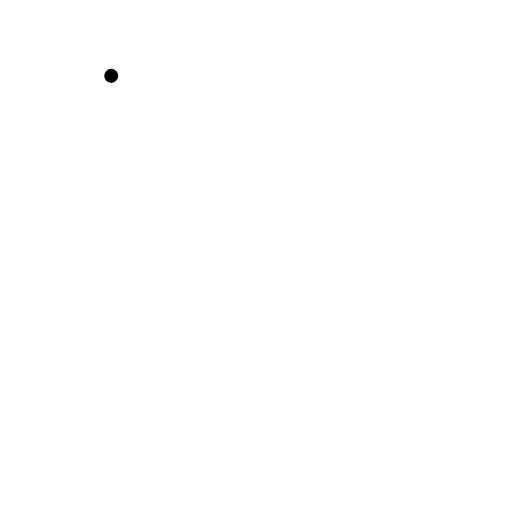
t = 0.00 s
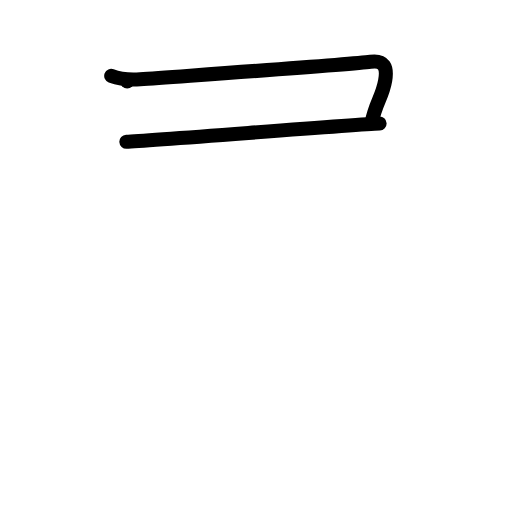
t = 2.00 s
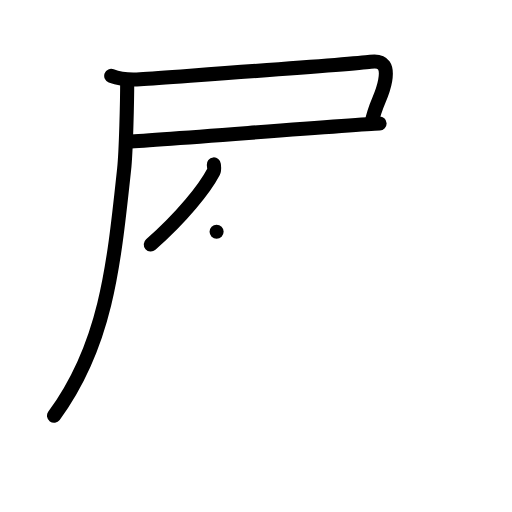
t = 4.00 s
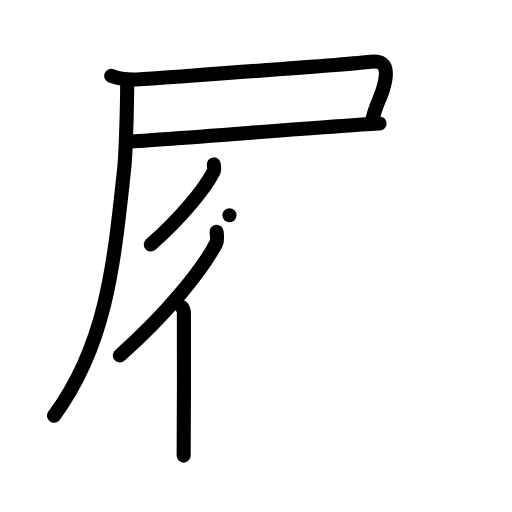
t = 6.00 s
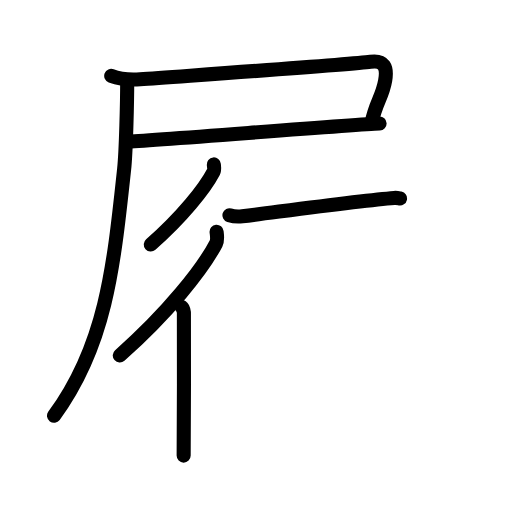
t = 6.83 s
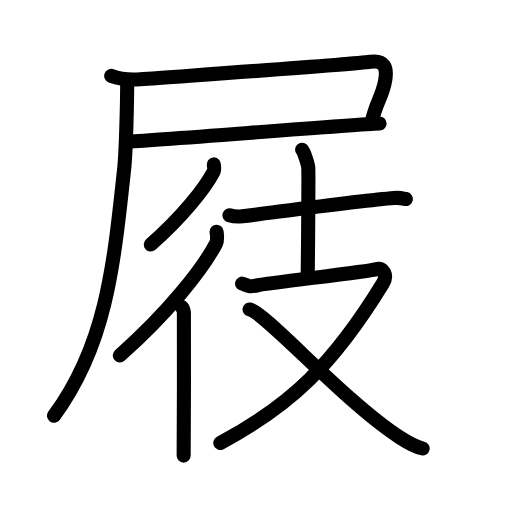
t = 10.00 s

The animated SVG that drew these frames (rendered in a browser with its animation timeline set to each time). Animation: 33 SMIL elements (animate=33); one cycle of 10.00 s.

<?xml version="1.0" encoding="UTF-8"?>
<!--
AniKanjiVG is licensed by CC-BY-SA Paul C. Sommerhoff (https://bitbucket.org/sommerhoff/anikanjivg).
AniKanjiVG uses KanjiVG which is licensed by CC-BY-SA Ulrich Apel (http://kanjivg.tagaini.net).
See also http://creativecommons.org/licenses/by-sa/3.0/
-->
<svg xmlns:kvg='http://kanjivg.tagaini.net' xmlns='http://www.w3.org/2000/svg' width='109' height='109' viewBox='0 0 109 109' style='fill:none;stroke:#000000;stroke-width:3;stroke-linecap:round;stroke-linejoin:round;' id="kvg:kanji_05c50"><g id="kvg:05c50" kvg:element="屐"><g id="kvg:05c50-g1" kvg:element="尸" kvg:position="tare" kvg:radical="general"><path id="kvg:05c50-s1" kvg:type="㇕c" d="M23.68,16.15c1.91,0.73,4.13,0.88,6.16,0.73c10.97-0.81,44.66-3.13,49.03-3.73c2.88-0.4,3.63,1.1,3.13,3.97c-0.63,3.61-2,4.63-2.87,8.94"><animate attributeName="d" begin="0.0s" dur="0.25s" from="M23.68,16.15C23.68,16.15,23.68,16.15,23.68,16.15" to="M23.68,16.15c1.91,0.73,4.13,0.88,6.16,0.73" />
<animate attributeName="d" begin="0.25s" dur="0.25s" from="M23.68,16.15c1.91,0.73,4.13,0.88,6.16,0.73c0,0,0,0,0,0,0" to="M23.68,16.15c1.91,0.73,4.13,0.88,6.16,0.73c10.97-0.81,44.66-3.13,49.03-3.73" />
<animate attributeName="d" begin="0.5s" dur="0.25s" from="M23.68,16.15c1.91,0.73,4.13,0.88,6.16,0.73c10.97-0.81,44.66-3.13,49.03-3.73c0,0,0,0,0,0,0" to="M23.68,16.15c1.91,0.73,4.13,0.88,6.16,0.73c10.97-0.81,44.66-3.13,49.03-3.73c2.88-0.4,3.63,1.1,3.13,3.97" />
<animate attributeName="d" begin="0.75s" dur="0.25s" from="M23.68,16.15c1.91,0.73,4.13,0.88,6.16,0.73c10.97-0.81,44.66-3.13,49.03-3.73c2.88-0.4,3.63,1.1,3.13,3.97c0,0,0,0,0,0,0" to="M23.68,16.15c1.91,0.73,4.13,0.88,6.16,0.73c10.97-0.81,44.66-3.13,49.03-3.73c2.88-0.4,3.63,1.1,3.13,3.97c-0.63,3.61-2,4.63-2.87,8.94" />
</path>
<path id="kvg:05c50-s2" kvg:type="㇐b" d="M26.9,30.17c5.5-0.24,48.17-3.63,53.91-3.87"><animate attributeName="d" begin="1.0s" dur="1.0s" from="M26.9,30.17C26.9,30.17,26.9,30.17,26.9,30.17" to="M26.9,30.17c5.5-0.24,48.17-3.63,53.91-3.87" />
<animate attributeName="d" begin="0s" dur="1.0s" from="M-100,-100" to="M-100,-100" />
</path>
<path id="kvg:05c50-s3" kvg:type="㇒" d="M27.08,17.33c0,3.96-0.25,14.96-0.65,18.64C24.19,56.9,22.54,73.48,11.5,88.5"><animate attributeName="d" begin="2.0s" dur="0.5s" from="M27.08,17.33C27.08,17.33,27.08,17.33,27.08,17.33" to="M27.08,17.33c0,3.96-0.25,14.96-0.65,18.64" />
<animate attributeName="d" begin="2.5s" dur="0.5s" from="M27.08,17.33c0,3.96-0.25,14.96-0.65,18.64c0,0,0,0,0,0,0" to="M27.08,17.33c0,3.96-0.25,14.96-0.65,18.64C24.19,56.9,22.54,73.48,11.5,88.5" />
<animate attributeName="d" begin="0s" dur="2.0s" from="M-100,-100" to="M-100,-100" />
</path>
</g>
<g id="kvg:05c50-g2" kvg:element="彳" kvg:position="left"><path id="kvg:05c50-s4" kvg:type="㇒" d="M45.52,35c0.04,0.4,0.18,1.12-0.08,1.61c-1.83,3.49-6.63,9.54-13.34,15.44"><animate attributeName="d" begin="3.0s" dur="0.5s" from="M45.52,35C45.52,35,45.52,35,45.52,35" to="M45.52,35c0.04,0.4,0.18,1.12-0.08,1.61" />
<animate attributeName="d" begin="3.5s" dur="0.5s" from="M45.52,35c0.04,0.4,0.18,1.12-0.08,1.61c0,0,0,0,0,0,0" to="M45.52,35c0.04,0.4,0.18,1.12-0.08,1.61c-1.83,3.49-6.63,9.54-13.34,15.44" />
<animate attributeName="d" begin="0s" dur="3.0s" from="M-100,-100" to="M-100,-100" />
</path>
<g id="kvg:05c50-g3" kvg:element="亻" kvg:variant="true" kvg:original="人"><path id="kvg:05c50-s5" kvg:type="㇒" d="M46.11,49.33c0.06,0.62,0.28,1.73-0.11,2.49c-2.81,5.39-10.19,14.74-20.5,23.85"><animate attributeName="d" begin="4.0s" dur="0.5s" from="M46.11,49.33C46.11,49.33,46.11,49.33,46.11,49.33" to="M46.11,49.33c0.06,0.62,0.28,1.73-0.11,2.49" />
<animate attributeName="d" begin="4.5s" dur="0.5s" from="M46.11,49.33c0.06,0.62,0.28,1.73-0.11,2.49c0,0,0,0,0,0,0" to="M46.11,49.33c0.06,0.62,0.28,1.73-0.11,2.49c-2.81,5.39-10.19,14.74-20.5,23.85" />
<animate attributeName="d" begin="0s" dur="4.0s" from="M-100,-100" to="M-100,-100" />
</path>
<path id="kvg:05c50-s6" kvg:type="㇑" d="M38.7,65.39c0.25,0.17,0.4,0.79,0.45,1.13c0.05,0.35,0,28.29-0.05,30.47"><animate attributeName="d" begin="5.0s" dur="0.5s" from="M38.7,65.39C38.7,65.39,38.7,65.39,38.7,65.39" to="M38.7,65.39c0.25,0.17,0.4,0.79,0.45,1.13" />
<animate attributeName="d" begin="5.5s" dur="0.5s" from="M38.7,65.39c0.25,0.17,0.4,0.79,0.45,1.13c0,0,0,0,0,0,0" to="M38.7,65.39c0.25,0.17,0.4,0.79,0.45,1.13c0.05,0.35,0,28.29-0.05,30.47" />
<animate attributeName="d" begin="0s" dur="5.0s" from="M-100,-100" to="M-100,-100" />
</path>
</g>
</g>
<g id="kvg:05c50-g4" kvg:element="支" kvg:position="right"><g id="kvg:05c50-g5" kvg:element="十" kvg:position="top"><path id="kvg:05c50-s7" kvg:type="㇐" d="M48.85,45.82c0.71,0.23,2.02,0.32,2.72,0.23c10.86-1.38,25.47-3.39,32.35-3.91c1.18-0.09,1.89,0.11,2.48,0.23"><animate attributeName="d" begin="6.0s" dur="0.3333333333333333s" from="M48.85,45.82C48.85,45.82,48.85,45.82,48.85,45.82" to="M48.85,45.82c0.71,0.23,2.02,0.32,2.72,0.23" />
<animate attributeName="d" begin="6.333333333333333s" dur="0.3333333333333333s" from="M48.85,45.82c0.71,0.23,2.02,0.32,2.72,0.23c0,0,0,0,0,0,0" to="M48.85,45.82c0.71,0.23,2.02,0.32,2.72,0.23c10.86-1.38,25.47-3.39,32.35-3.91" />
<animate attributeName="d" begin="6.666666666666667s" dur="0.3333333333333333s" from="M48.85,45.82c0.71,0.23,2.02,0.32,2.72,0.23c10.86-1.38,25.47-3.39,32.35-3.91c0,0,0,0,0,0,0" to="M48.85,45.82c0.71,0.23,2.02,0.32,2.72,0.23c10.86-1.38,25.47-3.39,32.35-3.91c1.18-0.09,1.89,0.11,2.48,0.23" />
<animate attributeName="d" begin="0s" dur="6.0s" from="M-100,-100" to="M-100,-100" />
</path>
<path id="kvg:05c50-s8" kvg:type="㇑a" d="M64.31,31.88c0.4,0.4,1.24,3.01,1.32,3.81c0.08,0.8-0.05,18.08-0.13,23.1"><animate attributeName="d" begin="7.0s" dur="0.5s" from="M64.31,31.88C64.31,31.88,64.31,31.88,64.31,31.88" to="M64.31,31.88c0.4,0.4,1.24,3.01,1.32,3.81" />
<animate attributeName="d" begin="7.5s" dur="0.5s" from="M64.31,31.88c0.4,0.4,1.24,3.01,1.32,3.81c0,0,0,0,0,0,0" to="M64.31,31.88c0.4,0.4,1.24,3.01,1.32,3.81c0.08,0.8-0.05,18.08-0.13,23.1" />
<animate attributeName="d" begin="0s" dur="7.0s" from="M-100,-100" to="M-100,-100" />
</path>
</g>
<g id="kvg:05c50-g6" kvg:element="又" kvg:position="bottom"><path id="kvg:05c50-s9" kvg:type="㇇" d="M51.54,60.38c1.11,0.34,1.24,0.86,3.46,0.34c2.21-0.52,23.57-2.9,25.09-3.41c1.52-0.52,2.46,1.34,1.44,3C71,77.5,62,86.25,46.9,94.3"><animate attributeName="d" begin="8.0s" dur="0.25s" from="M51.54,60.38C51.54,60.38,51.54,60.38,51.54,60.38" to="M51.54,60.38c1.11,0.34,1.24,0.86,3.46,0.34" />
<animate attributeName="d" begin="8.25s" dur="0.25s" from="M51.54,60.38c1.11,0.34,1.24,0.86,3.46,0.34c0,0,0,0,0,0,0" to="M51.54,60.38c1.11,0.34,1.24,0.86,3.46,0.34c2.21-0.52,23.57-2.9,25.09-3.41" />
<animate attributeName="d" begin="8.5s" dur="0.25s" from="M51.54,60.38c1.11,0.34,1.24,0.86,3.46,0.34c2.21-0.52,23.57-2.9,25.09-3.41c0,0,0,0,0,0,0" to="M51.54,60.38c1.11,0.34,1.24,0.86,3.46,0.34c2.21-0.52,23.57-2.9,25.09-3.41c1.52-0.52,2.46,1.34,1.44,3" />
<animate attributeName="d" begin="8.75s" dur="0.25s" from="M51.54,60.38c1.11,0.34,1.24,0.86,3.46,0.34c2.21-0.52,23.57-2.9,25.09-3.41c1.52-0.52,2.46,1.34,1.44,3c0,0,0,0,0,0,0" to="M51.54,60.38c1.11,0.34,1.24,0.86,3.46,0.34c2.21-0.52,23.57-2.9,25.09-3.41c1.52-0.52,2.46,1.34,1.44,3C71,77.5,62,86.25,46.9,94.3" />
<animate attributeName="d" begin="0s" dur="8.0s" from="M-100,-100" to="M-100,-100" />
</path>
<path id="kvg:05c50-s10" kvg:type="㇏" d="M53.13,65.88c3.41,0.7,20.06,19.5,31.93,27.2c1.85,1.2,3.2,2,4.92,2.4"><animate attributeName="d" begin="9.0s" dur="0.5s" from="M53.13,65.88C53.13,65.88,53.13,65.88,53.13,65.88" to="M53.13,65.88c3.41,0.7,20.06,19.5,31.93,27.2" />
<animate attributeName="d" begin="9.5s" dur="0.5s" from="M53.13,65.88c3.41,0.7,20.06,19.5,31.93,27.2c0,0,0,0,0,0,0" to="M53.13,65.88c3.41,0.7,20.06,19.5,31.93,27.2c1.85,1.2,3.2,2,4.92,2.4" />
<animate attributeName="d" begin="0s" dur="9.0s" from="M-100,-100" to="M-100,-100" />
</path>
</g>
</g>
</g>
</svg>
